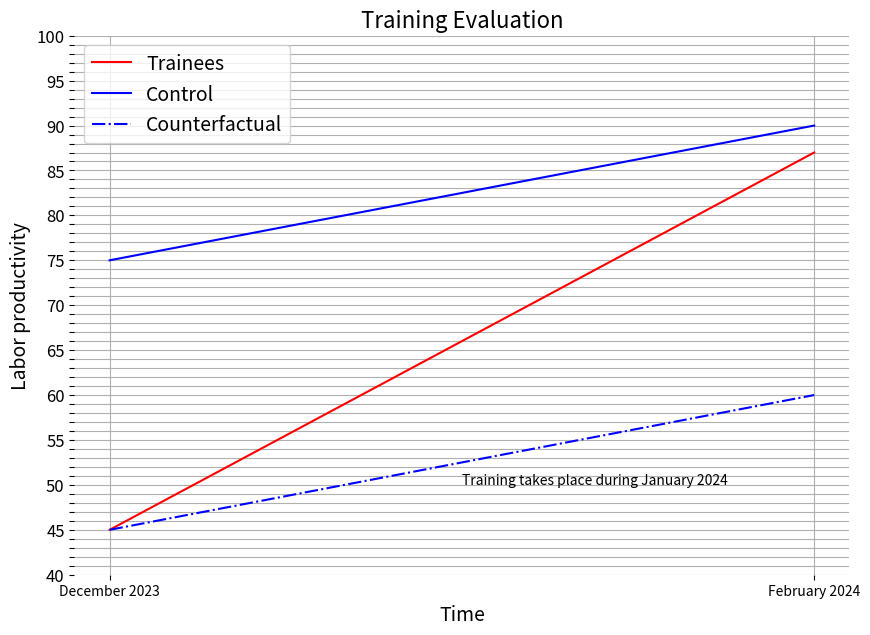

Recreate this plot in Python.
import matplotlib.pyplot as plt
import numpy
fig = plt.figure(figsize=(10,7),dpi=100)
plt.plot(['December 2023','February 2024'],[45,87],color='red',label='Trainees')
plt.plot(['December 2023','February 2024'],[75,90],color='blue',label='Control')
plt.plot(['December 2023','February 2024'],[45,45+90-75],color='blue',ls='-.',label='Counterfactual')
plt.title('Training Evaluation',fontsize=16)
plt.xlabel('Time',fontsize=14)
plt.ylabel('Labor productivity',fontsize=14)
plt.text(0.5,50,'Training takes place during January 2024')
ticks = numpy.arange(40,101)  # 100 ticks
labels = ['' if i % 5 != 0 else str(i) for i in ticks]
plt.yticks(ticks,labels,fontsize=12)
plt.grid()
plt.box(False)
plt.legend(fontsize=14)
plt.show()
